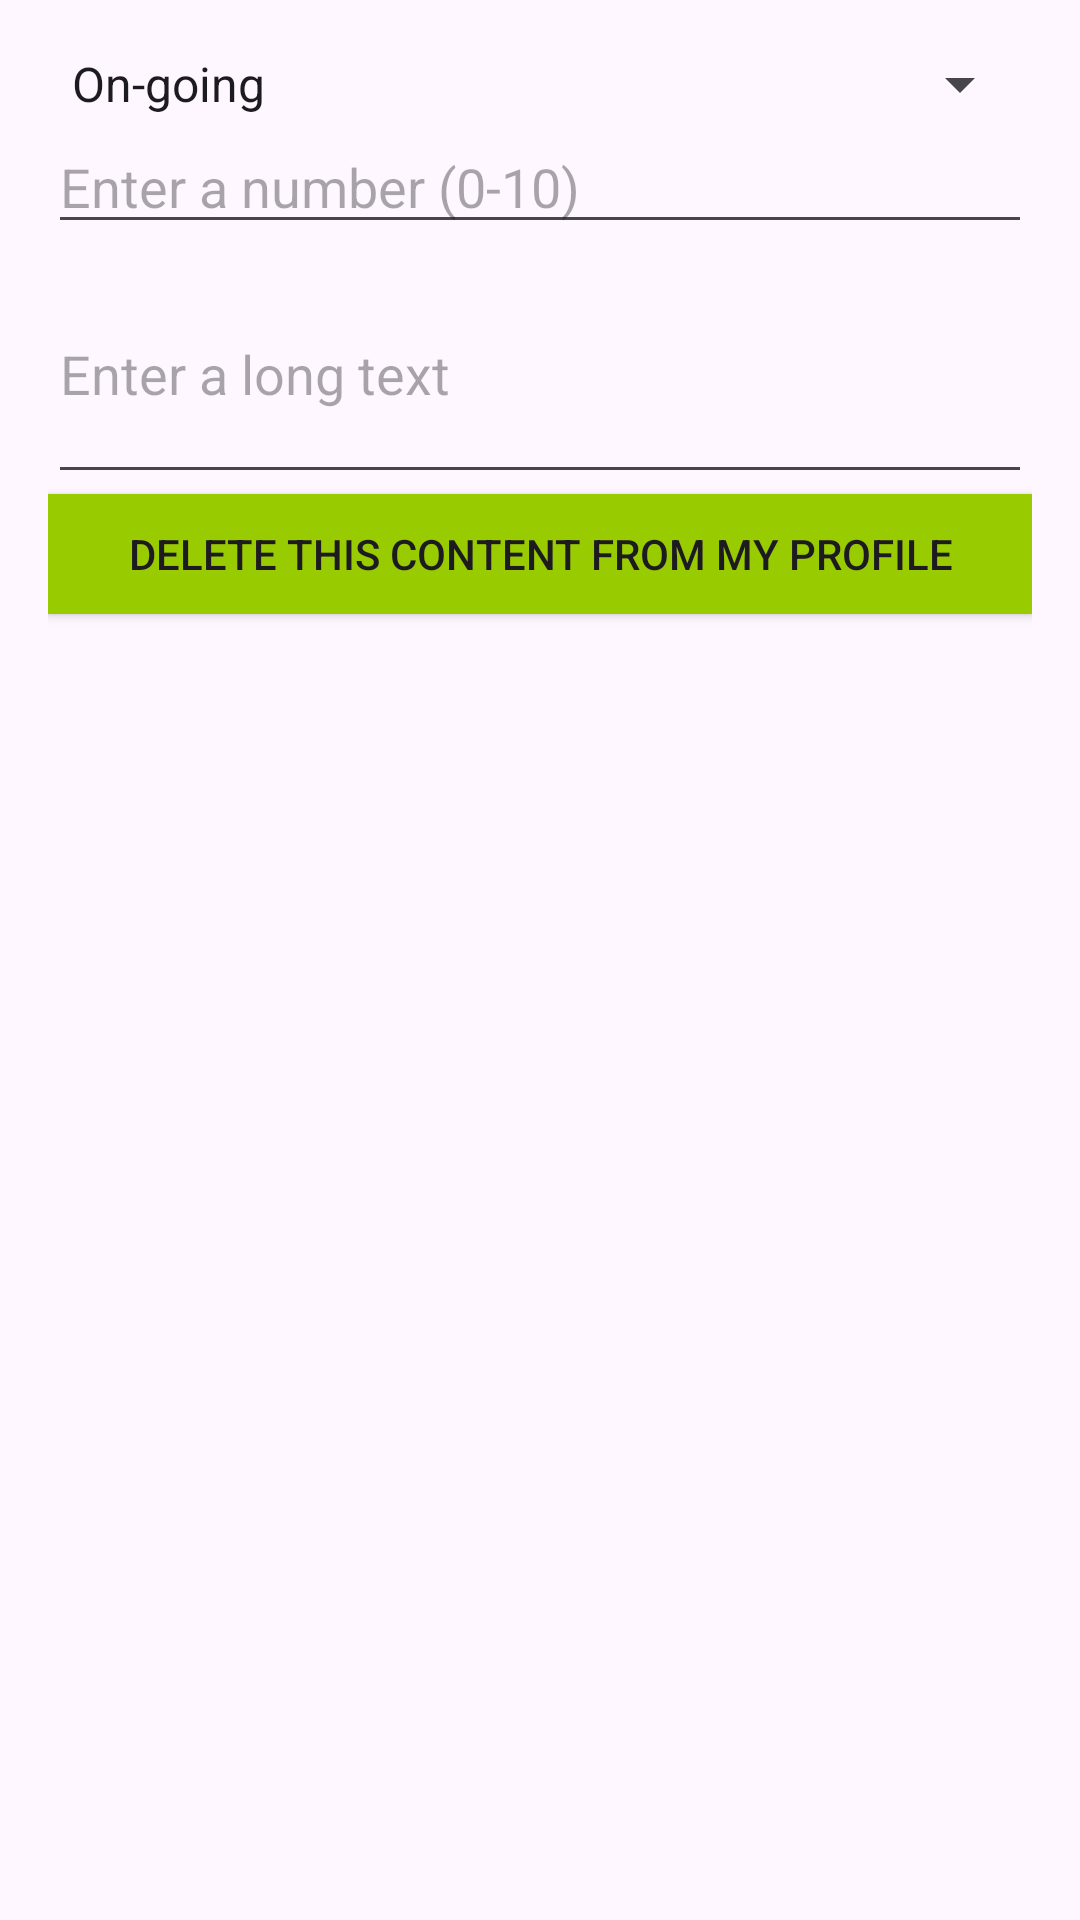

Produce the Android XML layout that renders to this screen, including the resource entries it uses.
<!-- AndroidManifest.xml: application theme Theme.TFM -->
<!-- res/layout/edit_media_dialog_layout.xml -->
<?xml version="1.0" encoding="utf-8"?>
<LinearLayout xmlns:android="http://schemas.android.com/apk/res/android"
    android:layout_width="match_parent"
    android:layout_height="wrap_content"
    android:orientation="vertical"
    android:padding="16dp">

    <Spinner
        android:id="@+id/category"
        android:layout_width="match_parent"
        android:layout_height="wrap_content"
        android:entries="@array/dialog_array" />

    <EditText
        android:id="@+id/userScore"
        android:layout_width="match_parent"
        android:layout_height="wrap_content"
        android:inputType="number"
        android:hint="Enter a number (0-10)" />

    <EditText
        android:id="@+id/userReview"
        android:layout_width="match_parent"
        android:layout_height="wrap_content"
        android:inputType="textMultiLine"
        android:minLines="3"
        android:hint="Enter a long text" />

    <androidx.appcompat.widget.AppCompatButton
        android:id="@+id/deleteButton"
        android:layout_width="match_parent"
        android:layout_height="40dp"
        android:background="@android:color/holo_green_light"
        android:text="Delete this content from my profile" />

</LinearLayout>
<!-- resources referenced by this layout -->
<resources>
  <string-array name="dialog_array">
          <item>On-going</item>
          <item>Backlog</item>
          <item>Completed</item>
      </string-array>
  <style name="Theme.TFM" parent="Base.Theme.TFM" />
  <style name="Base.Theme.TFM" parent="Theme.Material3.DayNight.NoActionBar">
          
          
      </style>
</resources>
